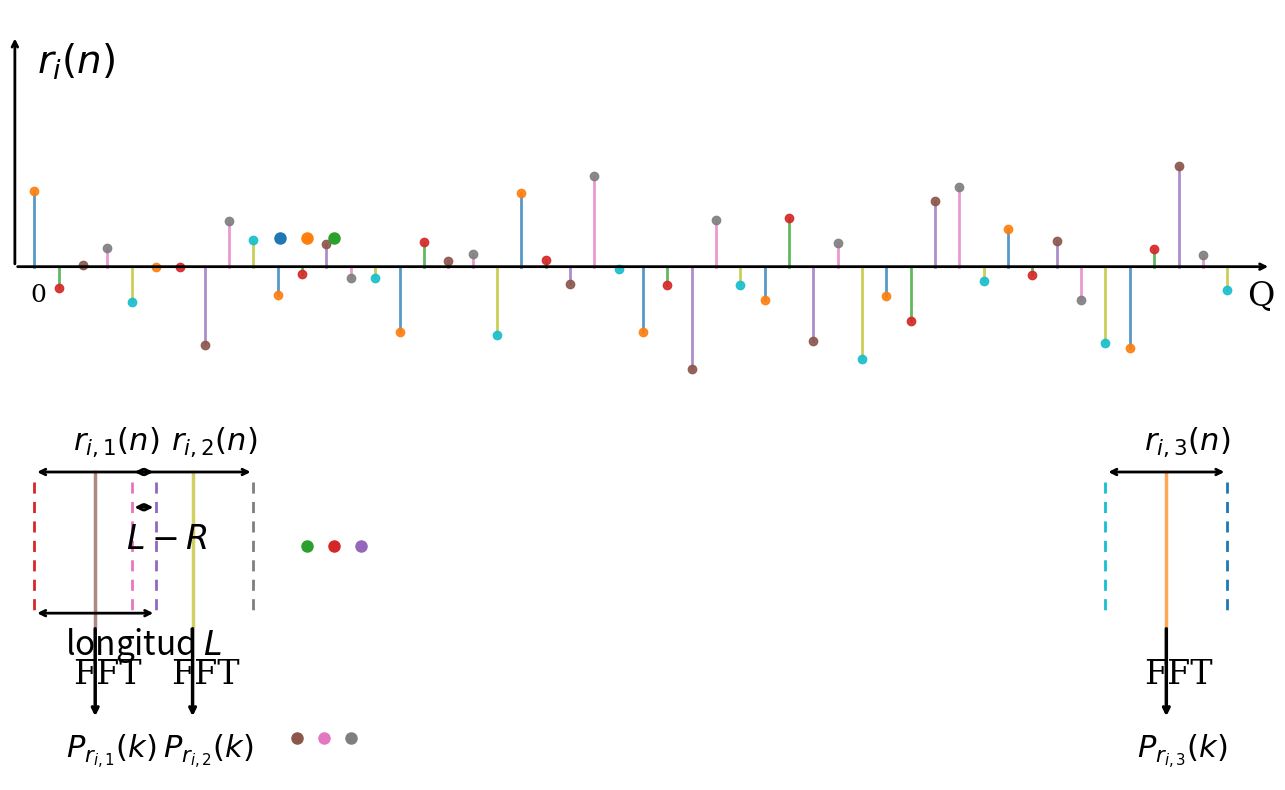

Write the Python code that produced this figure.
import numpy as np
import matplotlib.pyplot as plt

np.random.seed(7)

N = 50
n = np.arange(N)
x = 0.7 * np.random.randn(N)

L = 6           # longitud del segmento
R = 2           # traslape
step = L - R

starts = [0, step, N - L]
starts = sorted(set(starts))
segments = [(s, s + L - 1) for s in starts]

fig = plt.figure(figsize=(13, 8))
ax = plt.gca()
ax.set_xlim(-1, N + 1)
ax.set_ylim(-8, 4)
ax.axis("off")

ax.annotate("", xy=(N + 0.8, 0), xytext=(-0.8, 0),
            arrowprops=dict(arrowstyle="->", lw=2))
ax.annotate("", xy=(-0.8, 3.6), xytext=(-0.8, 0),
            arrowprops=dict(arrowstyle="->", lw=2))

for i, xi in zip(n, x):
    ax.plot([i, i], [0, xi], lw=2, alpha=0.75)
    ax.plot(i, xi, marker="o", ms=6, alpha=0.9)

for dx in [10.1, 11.2, 12.3]:
    ax.plot(dx, 0.45, marker="o", ms=8)

ax.text(-0.15, -0.55, "0", fontsize=18, fontfamily="serif")
ax.text(0.1, 3.0, r"$r_i(n)$", fontsize=28)
ax.text(N - 0.2, -0.6, "Q", fontsize=24, fontfamily="serif")

y_top = -3.2
y_bottom = -5.6
y_fft = -7.2

for idx, (s, e) in enumerate(segments, start=1):
    mid = 0.5 * (s + e)

    ax.plot([s, s], [y_top - 0.15, y_bottom + 0.15], "--", lw=2, dashes=(4, 3))
    ax.plot([e, e], [y_top - 0.15, y_bottom + 0.15], "--", lw=2, dashes=(4, 3))

    ax.annotate("", xy=(e, y_top), xytext=(s, y_top),
                arrowprops=dict(arrowstyle="<->", lw=2))
    ax.text(mid - 0.9, y_top + 0.35, rf"$r_{{i,{idx}}}(n)$", fontsize=22)

    ax.plot([mid, mid], [y_top, y_bottom], lw=2.5, alpha=0.7)

    ax.annotate("", xy=(mid, y_fft + 0.15), xytext=(mid, y_bottom),
                arrowprops=dict(arrowstyle="->", lw=2.5))
    ax.text(mid - 0.9, (y_bottom + y_fft) / 2 - 0.1, "FFT", fontsize=24, fontfamily="serif")
    ax.text(mid - 1.2, y_fft - 0.45, rf"$P_{{r_{{i,{idx}}}}}(k)$", fontsize=22)

s1, e1 = segments[0]
s2, e2 = segments[1]
ax.annotate("", xy=(s2, y_top - 0.55), xytext=(e1, y_top - 0.55),
            arrowprops=dict(arrowstyle="<->", lw=2))
ax.text((s2 + e1) / 2 - 0.75, y_top - 1.2, r"$L-R$", fontsize=24)

ax.annotate("", xy=(e1, y_bottom + 0.2), xytext=(s1, y_bottom + 0.2),
            arrowprops=dict(arrowstyle="<->", lw=2))
ax.text((s1 + e1) / 2 - 1.25, y_bottom - 0.45, r"longitud $L$", fontsize=24)

for dx in [11.2, 12.3, 13.4]:
    ax.plot(dx, -4.35, marker="o", ms=8)
for dx in [10.8, 11.9, 13.0]:
    ax.plot(dx, -7.35, marker="o", ms=8)

plt.tight_layout()
plt.savefig("welch_diagrama_python.png", dpi=200, bbox_inches="tight")
plt.show()
